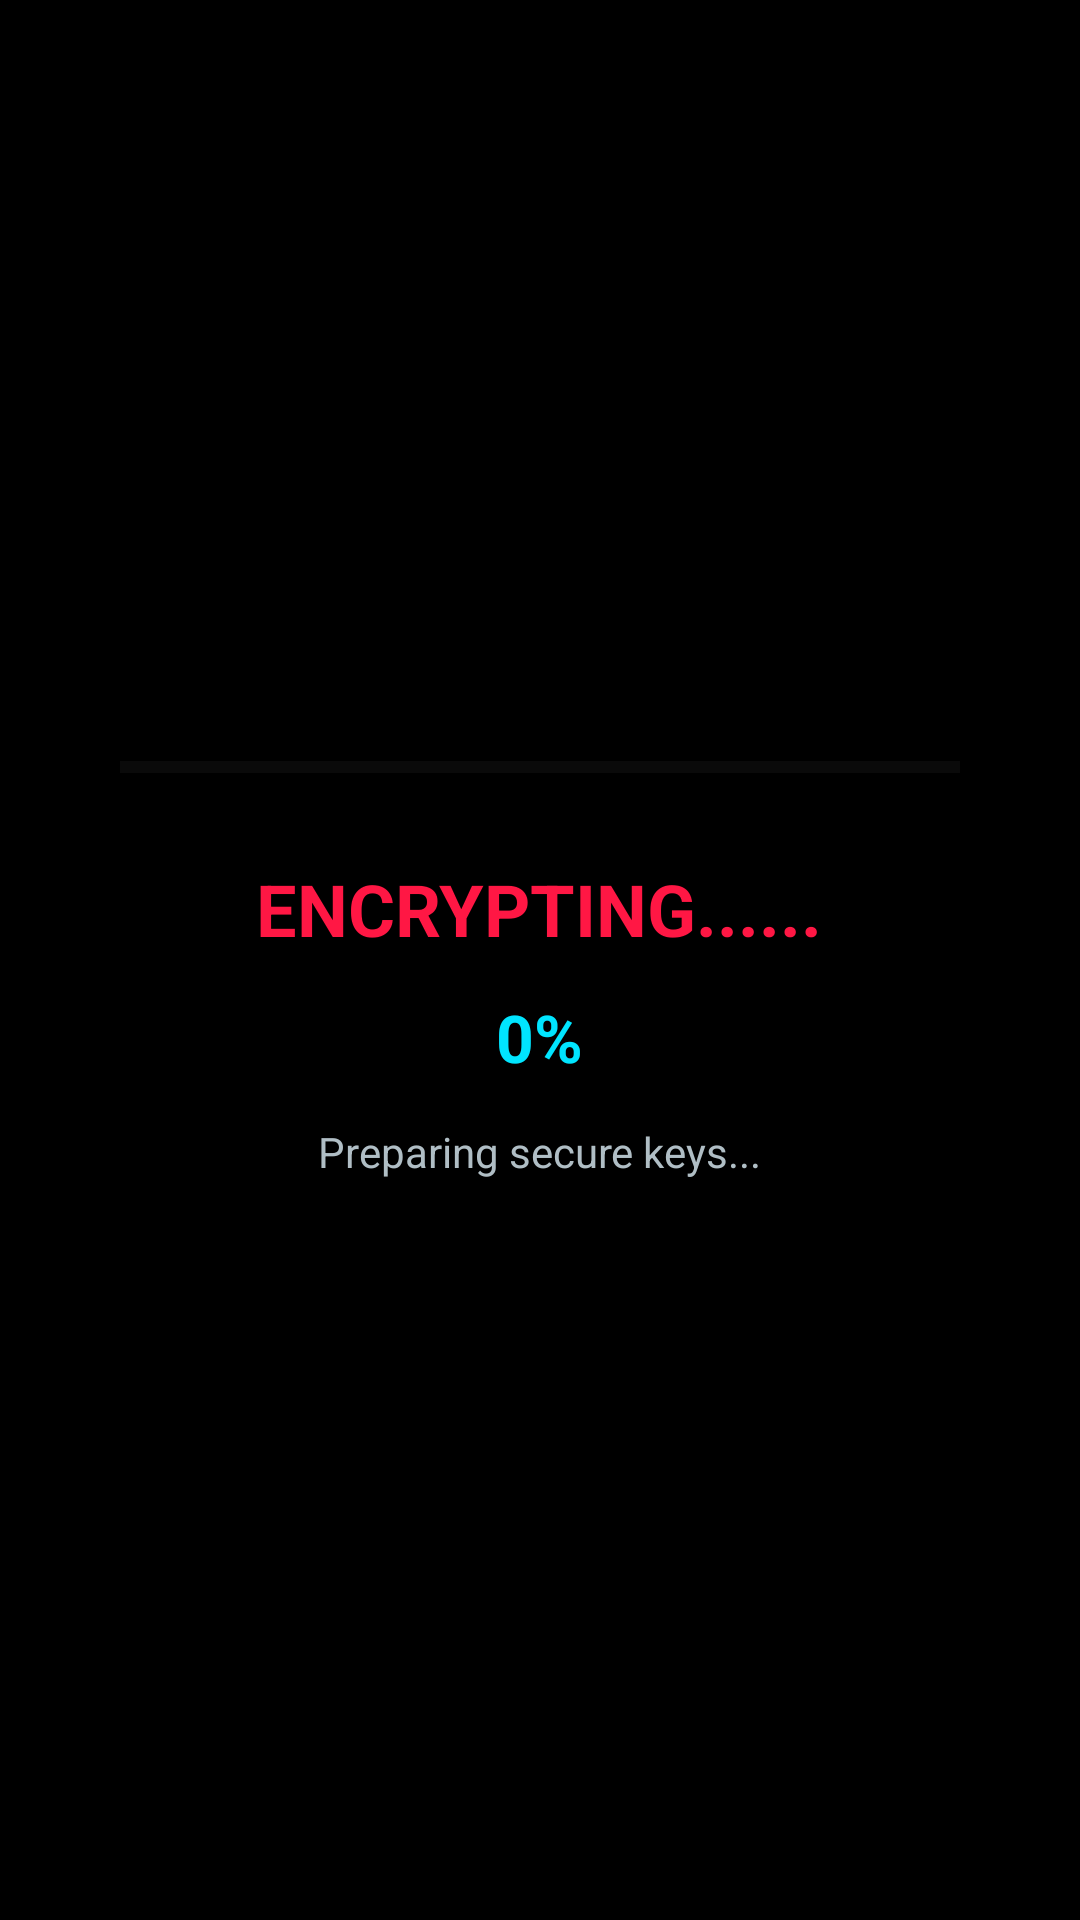

Here is an Android app screen rendered from its layout file. Give the layout XML and the strings, colors and styles it references.
<!-- AndroidManifest.xml: application theme Theme.LOCK -->
<!-- res/layout/activity_processing.xml -->
<?xml version="1.0" encoding="utf-8"?>
<RelativeLayout xmlns:android="http://schemas.android.com/apk/res/android"
    xmlns:app="http://schemas.android.com/apk/res-auto"
    android:layout_width="match_parent"
    android:layout_height="match_parent"
    android:background="#000000"
    android:padding="24dp">

    <LinearLayout
        android:id="@+id/processing_container"
        android:layout_width="wrap_content"
        android:layout_height="wrap_content"
        android:layout_centerInParent="true"
        android:gravity="center"
        android:orientation="vertical">

        <ProgressBar
            android:id="@+id/progressBar"
            style="?android:attr/progressBarStyleHorizontal"
            android:layout_width="280dp"
            android:layout_height="18dp"
            android:indeterminate="false"
            android:max="100"
            android:progress="0"
            android:progressTint="#FF1744"
            android:progressBackgroundTint="#2A2A2A" />

        <TextView
            android:id="@+id/statusText"
            android:layout_width="wrap_content"
            android:layout_height="wrap_content"
            android:layout_marginTop="22dp"
            android:gravity="center"
            android:text="Encrypting......"
            android:textAllCaps="true"
            android:textColor="#FF1744"
            android:textSize="24sp"
            android:textStyle="bold" />

        <TextView
            android:id="@+id/percentText"
            android:layout_width="wrap_content"
            android:layout_height="wrap_content"
            android:layout_marginTop="12dp"
            android:gravity="center"
            android:text="0%"
            android:textColor="#00E5FF"
            android:textSize="22sp"
            android:textStyle="bold" />

        <TextView
            android:id="@+id/stageText"
            android:layout_width="wrap_content"
            android:layout_height="wrap_content"
            android:layout_marginTop="14dp"
            android:gravity="center"
            android:text="Preparing secure keys..."
            android:textColor="#B0BEC5"
            android:textSize="14sp" />
    </LinearLayout>

    <com.google.android.material.button.MaterialButton
        android:id="@+id/btnDone"
        android:layout_width="220dp"
        android:layout_height="56dp"
        android:layout_alignParentBottom="true"
        android:layout_centerHorizontal="true"
        android:layout_marginBottom="48dp"
        android:text="DONE"
        android:textAllCaps="true"
        android:textColor="#000000"
        android:textSize="16sp"
        android:textStyle="bold"
        android:visibility="gone"
        app:backgroundTint="#00FF66"
        app:cornerRadius="14dp"
        app:strokeColor="#A5FFD6"
        app:strokeWidth="1dp" />

</RelativeLayout>
<!-- resources referenced by this layout -->
<resources>
  <style name="Theme.LOCK" parent="Base.Theme.LOCK" />
  <style name="Base.Theme.LOCK" parent="Theme.Material3.DayNight.NoActionBar">
          
          
      </style>
</resources>
